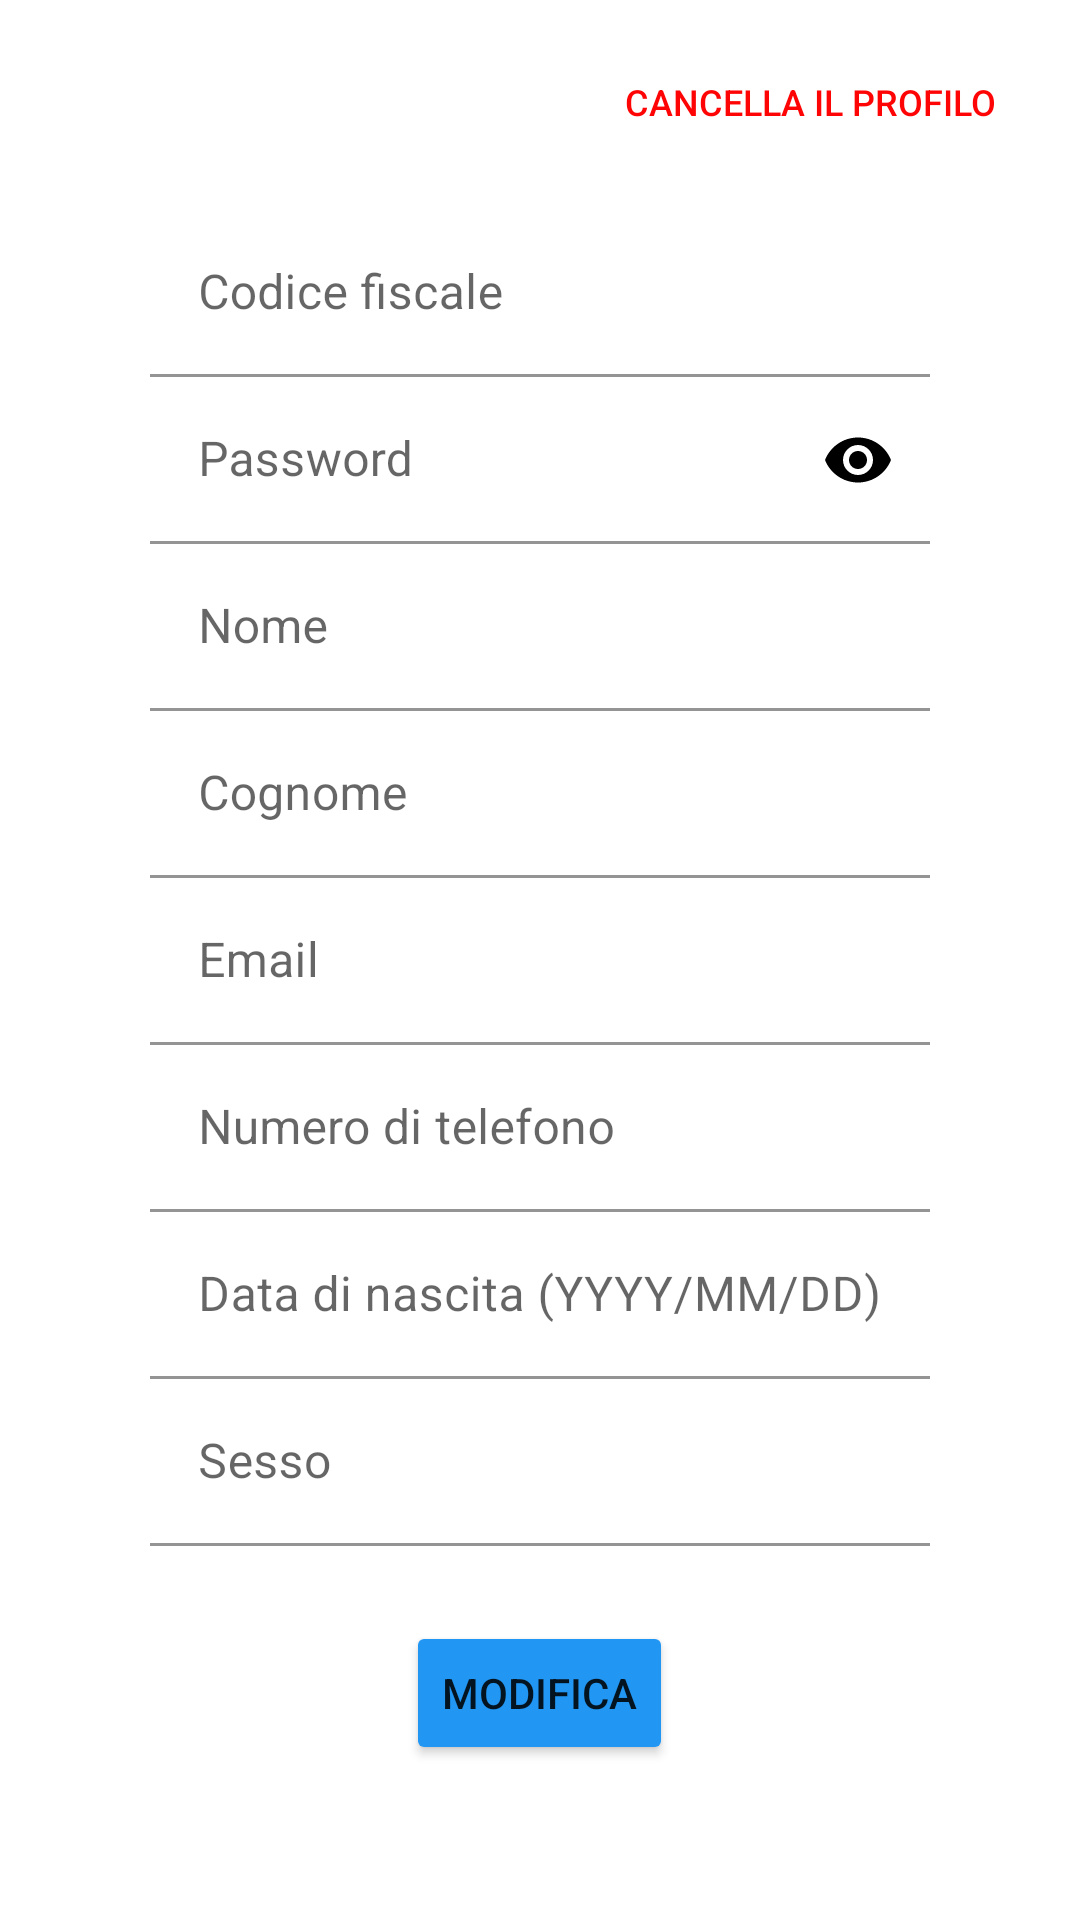

Here is an Android app screen rendered from its layout file. Give the layout XML and the strings, colors and styles it references.
<!-- AndroidManifest.xml: application theme Theme.Centro_oculistico -->
<!-- res/layout/fragment_user_profile.xml -->
<?xml version="1.0" encoding="utf-8"?>
<androidx.constraintlayout.widget.ConstraintLayout xmlns:android="http://schemas.android.com/apk/res/android"
    xmlns:app="http://schemas.android.com/apk/res-auto"
    xmlns:tools="http://schemas.android.com/tools"
    android:layout_width="match_parent"
    android:layout_height="match_parent">


    <Button
        android:id="@+id/deleteUser"
        android:layout_width="wrap_content"
        android:layout_height="wrap_content"
        android:layout_marginStart="180dp"
        android:layout_marginLeft="180dp"
        android:layout_marginTop="10dp"
        android:background="@android:color/transparent"
        android:text="Cancella il profilo"
        android:textColor="@color/red"
        android:textSize="12sp"
        app:layout_constraintEnd_toEndOf="parent"
        app:layout_constraintStart_toStartOf="parent"
        app:layout_constraintTop_toTopOf="parent" />

    <LinearLayout
        android:id="@+id/LinearInfoUserProfile"
        android:layout_width="match_parent"
        android:layout_height="wrap_content"
        android:layout_gravity="center_vertical"
        android:layout_marginTop="50dp"

        android:orientation="vertical"
        app:layout_constraintEnd_toEndOf="parent"
        app:layout_constraintStart_toStartOf="parent"
        app:layout_constraintTop_toTopOf="parent">


        <com.google.android.material.textfield.TextInputLayout
            android:layout_width="fill_parent"
            android:layout_height="wrap_content">

            <com.google.android.material.textfield.TextInputEditText
                android:id="@+id/cdfProfile"
                android:layout_width="fill_parent"
                android:layout_height="wrap_content"
                android:layout_marginLeft="50dp"
                android:layout_marginTop="20dp"
                android:layout_marginRight="50dp"
                android:background="@color/white"
                android:hint="Codice fiscale"
                android:inputType="text" />
        </com.google.android.material.textfield.TextInputLayout>

        <com.google.android.material.textfield.TextInputLayout
            android:id="@+id/txtInLayoutRegPasswordProfile"
            android:layout_width="fill_parent"
            android:layout_height="wrap_content"
            app:passwordToggleEnabled="true"
            app:passwordToggleTint="@color/black">

            <com.google.android.material.textfield.TextInputEditText
                android:id="@+id/reg_passwordProfile"
                android:layout_width="fill_parent"
                android:layout_height="wrap_content"
                android:layout_marginLeft="50dp"
                android:layout_marginRight="50dp"
                android:background="@color/white"
                android:hint="Password"
                android:inputType="textPassword" />
        </com.google.android.material.textfield.TextInputLayout>

        <com.google.android.material.textfield.TextInputLayout
            android:layout_width="fill_parent"
            android:layout_height="wrap_content">

            <com.google.android.material.textfield.TextInputEditText
                android:id="@+id/nameProfile"
                android:layout_width="fill_parent"
                android:layout_height="wrap_content"
                android:layout_marginLeft="50dp"
                android:layout_marginRight="50dp"
                android:background="@color/white"
                android:hint="Nome"
                android:inputType="text" />
        </com.google.android.material.textfield.TextInputLayout>

        <com.google.android.material.textfield.TextInputLayout
            android:layout_width="fill_parent"
            android:layout_height="wrap_content">

            <com.google.android.material.textfield.TextInputEditText
                android:id="@+id/surnameProfile"
                android:layout_width="fill_parent"
                android:layout_height="wrap_content"
                android:layout_marginLeft="50dp"
                android:layout_marginRight="50dp"
                android:background="@color/white"
                android:hint="Cognome"
                android:inputType="text" />
        </com.google.android.material.textfield.TextInputLayout>

        <com.google.android.material.textfield.TextInputLayout
            android:layout_width="fill_parent"
            android:layout_height="wrap_content">

            <com.google.android.material.textfield.TextInputEditText
                android:id="@+id/emailProfile"
                android:layout_width="fill_parent"
                android:layout_height="wrap_content"
                android:layout_marginLeft="50dp"
                android:layout_marginRight="50dp"
                android:background="@color/white"
                android:hint="Email"
                android:inputType="textEmailAddress" />
        </com.google.android.material.textfield.TextInputLayout>

        <com.google.android.material.textfield.TextInputLayout
            android:layout_width="fill_parent"
            android:layout_height="wrap_content">

            <com.google.android.material.textfield.TextInputEditText
                android:id="@+id/phoneNumberProfile"
                android:layout_width="fill_parent"
                android:layout_height="wrap_content"
                android:layout_marginLeft="50.0dip"
                android:layout_marginRight="50.0dip"
                android:background="@color/white"
                android:hint="Numero di telefono"
                android:inputType="number" />
        </com.google.android.material.textfield.TextInputLayout>

        <com.google.android.material.textfield.TextInputLayout
            android:layout_width="fill_parent"
            android:layout_height="wrap_content">

            <com.google.android.material.textfield.TextInputEditText
                android:id="@+id/dateOfBirthProfile"
                android:layout_width="fill_parent"
                android:layout_height="wrap_content"
                android:layout_marginLeft="50.0dip"
                android:layout_marginRight="50.0dip"
                android:background="@color/white"
                android:hint="Data di nascita (YYYY/MM/DD)"
                android:inputType="date" />
        </com.google.android.material.textfield.TextInputLayout>

        <com.google.android.material.textfield.TextInputLayout
            android:layout_width="fill_parent"
            android:layout_height="wrap_content">

            <com.google.android.material.textfield.TextInputEditText
                android:id="@+id/genderProfile"
                android:layout_width="fill_parent"
                android:layout_height="wrap_content"
                android:layout_marginLeft="50.0dip"
                android:layout_marginRight="50.0dip"
                android:background="@color/white"
                android:hint="Sesso"
                android:inputType="text" />
        </com.google.android.material.textfield.TextInputLayout>


        <Button
            android:id="@+id/UpdateProfile"
            android:layout_width="wrap_content"
            android:layout_height="wrap_content"
            android:layout_gravity="center_horizontal"
            android:layout_marginTop="25dp"
            android:layout_marginBottom="25dp"
            android:text="Modifica"
            app:backgroundTint="#2196F3" />

    </LinearLayout>
</androidx.constraintlayout.widget.ConstraintLayout>
<!-- resources referenced by this layout -->
<resources>
  <color name="black">#FF000000</color>
  <color name="red">#FF0404</color>
  <color name="white">#FFFFFFFF</color>
  <style name="Theme.Centro_oculistico" parent="Theme.MaterialComponents.DayNight.DarkActionBar">
          
          <item name="colorPrimary">@color/teal_200</item>
          <item name="colorPrimaryVariant">@color/teal_200</item>
          <item name="colorOnPrimary">@color/white</item>
          
          <item name="colorSecondary">@color/teal_200</item>
          <item name="colorSecondaryVariant">@color/teal_700</item>
          <item name="colorOnSecondary">@color/black</item>
          
          <item name="android:statusBarColor" tools:targetApi="l">?attr/colorPrimaryVariant</item>
          
      </style>
  <color name="teal_200">#FF03DAC5</color>
  <color name="teal_700">#FF018786</color>
</resources>
